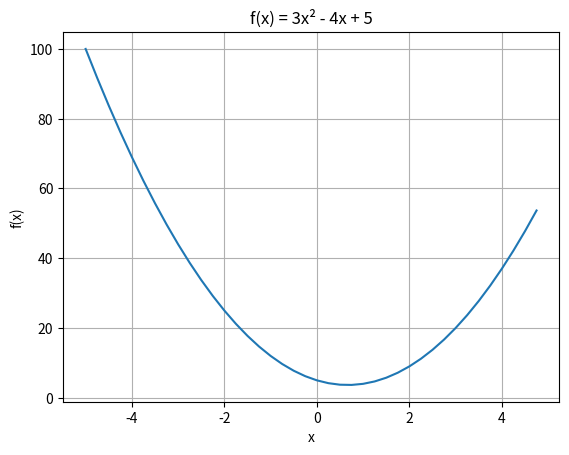

This figure's Python source:
%load_ext claude_code_jupyter

# THE FINISHED PRODUCT - just run this, we'll understand it later
import math

class Value:
    def __init__(self, data, _children=(), _op=''):
        self.data = data
        self.grad = 0.0
        self._backward = lambda: None
        self._prev = set(_children)
        self._op = _op
    
    def __repr__(self):
        return f"Value(data={self.data:.4f}, grad={self.grad:.4f})"
    
    def __add__(self, other):
        other = other if isinstance(other, Value) else Value(other)
        out = Value(self.data + other.data, (self, other), '+')
        def _backward():
            self.grad += out.grad
            other.grad += out.grad
        out._backward = _backward
        return out
    
    def __mul__(self, other):
        other = other if isinstance(other, Value) else Value(other)
        out = Value(self.data * other.data, (self, other), '*')
        def _backward():
            self.grad += other.data * out.grad
            other.grad += self.data * out.grad
        out._backward = _backward
        return out
    
    def __radd__(self, other): return self + other
    def __rmul__(self, other): return self * other
    def __neg__(self): return self * -1
    def __sub__(self, other): return self + (-other)
    
    def backward(self):
        topo = []
        visited = set()
        def build_topo(v):
            if v not in visited:
                visited.add(v)
                for child in v._prev:
                    build_topo(child)
                topo.append(v)
        build_topo(self)
        self.grad = 1.0
        for node in reversed(topo):
            node._backward()

print("Value class loaded! Let's see what it can do...")

# Create some values
a = Value(2.0)
b = Value(3.0)
c = Value(4.0)

# Do math (forward pass)
L = (a * b) + c

print(f"L = (a × b) + c = ({a.data} × {b.data}) + {c.data} = {L.data}")
print()
print("Now watch this...")
print()

# ONE LINE computes ALL gradients!
L.backward()

print("After L.backward():")
print(f"  a.grad = {a.grad}  ← 'nudge a up by 1, L goes up by {a.grad}'")
print(f"  b.grad = {b.grad}  ← 'nudge b up by 1, L goes up by {b.grad}'")
print(f"  c.grad = {c.grad}  ← 'nudge c up by 1, L goes up by {c.grad}'")
print()
print("Remember from calculus notebook:")
print("  - Multiplication rule: gradient = the OTHER input")
print(f"  - So a.grad = b = {b.data} ✓")
print(f"  - And b.grad = a = {a.data} ✓")
print("  - Addition rule: gradient flows through equally")
print(f"  - So c.grad = 1 ✓")

import numpy as np
import matplotlib.pyplot as plt

# A simple function
def f(x):
    return 3 * x**2 - 4 * x + 5

# Plot it
xs = np.arange(-5, 5, 0.25)
ys = f(xs)
plt.plot(xs, ys)
plt.title('f(x) = 3x² - 4x + 5')
plt.xlabel('x')
plt.ylabel('f(x)')
plt.grid(True)
plt.show()

# Compute the derivative at x = 3 using the "nudge" method
x = 3.0
h = 0.0001  # tiny nudge

# How much does f change when we nudge x?
derivative = (f(x + h) - f(x)) / h

print(f"At x = {x}:")
print(f"  f(x) = {f(x)}")
print(f"  f(x + h) = {f(x + h)}")
print(f"  Derivative ≈ {derivative:.4f}")
print()
print(f"Check: derivative of 3x² - 4x + 5 is 6x - 4")
print(f"       At x=3: 6(3) - 4 = {6*3 - 4} ✓")

# Our expression: d = a * b + c
a = 2.0
b = -3.0
c = 10.0

d = a * b + c
print(f"d = a * b + c = {a} * {b} + {c} = {d}")

# To find dd/da, dd/db, dd/dc, we have to nudge EACH variable separately
h = 0.0001

def compute_d(a, b, c):
    return a * b + c

d_original = compute_d(a, b, c)

# Nudge a
dd_da = (compute_d(a + h, b, c) - d_original) / h
print(f"dd/da = {dd_da:.4f}  (expected: b = {b})")

# Nudge b
dd_db = (compute_d(a, b + h, c) - d_original) / h
print(f"dd/db = {dd_db:.4f}  (expected: a = {a})")

# Nudge c
dd_dc = (compute_d(a, b, c + h) - d_original) / h
print(f"dd/dc = {dd_dc:.4f}  (expected: 1)")

# Version 1: Just the container (no operations yet)

class Value:
    
    def __init__(self, data):
        self.data = data      # The number
        self.grad = 0.0       # Gradient (computed later)
        self._prev = set()    # Parents (empty for now)
        self._backward = lambda: None  # Backward function (does nothing yet)
    
    def __repr__(self):
        return f"Value(data={self.data})"

# Test it
a = Value(2.0)
print(a)
print(f"a.data = {a.data}")
print(f"a.grad = {a.grad}")
print(f"a._prev = {a._prev}")

# Version 2: Add addition

class Value:
    
    def __init__(self, data, _children=()):
        self.data = data
        self.grad = 0.0
        self._prev = set(_children)  # Now we can pass in parents!
        self._backward = lambda: None
    
    def __repr__(self):
        return f"Value(data={self.data})"
    
    def __add__(self, other):
        # Create the output Value
        out = Value(
            self.data + other.data,  # The sum
            (self, other)            # Remember parents!
        )
        
        # Define how gradients flow backward through addition
        # Addition rule: gradient flows through equally (× 1)
        def _backward():
            self.grad += out.grad   # my gradient += output's gradient × 1
            other.grad += out.grad  # other's gradient += output's gradient × 1
        
        out._backward = _backward
        return out

# Test it
a = Value(2.0)
b = Value(3.0)
c = a + b

print(f"a = {a}")
print(f"b = {b}")
print(f"c = a + b = {c}")
print(f"c._prev = {c._prev}  ← c remembers its parents!")

a = Value(2.0)
b = Value(3.0)
c = a + b  # c = 5

# Pretend c is our final output, so dc/dc = 1
c.grad = 1.0

# Now call backward to flow gradients to parents
c._backward()

print(f"c.grad = {c.grad} (we set this to 1)")
print(f"a.grad = {a.grad} (should be 1 - addition passes gradient through)")
print(f"b.grad = {b.grad} (should be 1 - addition passes gradient through)")

# Version 3: Add multiplication

class Value:
    
    def __init__(self, data, _children=()):
        self.data = data
        self.grad = 0.0
        self._prev = set(_children)
        self._backward = lambda: None
    
    def __repr__(self):
        return f"Value(data={self.data})"
    
    def __add__(self, other):
        out = Value(self.data + other.data, (self, other))
        def _backward():
            # Addition rule: gradient flows through equally
            self.grad += out.grad
            other.grad += out.grad
        out._backward = _backward
        return out
    
    def __mul__(self, other):
        out = Value(self.data * other.data, (self, other))
        def _backward():
            # Multiplication rule: gradient = other input × output gradient
            self.grad += other.data * out.grad
            other.grad += self.data * out.grad
        out._backward = _backward
        return out

# Test: d = a * b + c
a = Value(2.0)
b = Value(3.0)
c = Value(4.0)

d = a * b  # intermediate: 6
L = d + c  # final: 10

print(f"a = {a.data}, b = {b.data}, c = {c.data}")
print(f"d = a * b = {d.data}")
print(f"L = d + c = {L.data}")

# Manually do backward pass
# Step 1: Start at L, set its gradient to 1
L.grad = 1.0

# Step 2: L = d + c (addition) → both get gradient 1
L._backward()
print(f"After L._backward():")
print(f"  d.grad = {d.grad} (addition: passes through)")
print(f"  c.grad = {c.grad} (addition: passes through)")

# Step 3: d = a * b (multiplication) → gradient = other input
d._backward()
print(f"After d._backward():")
print(f"  a.grad = {a.grad} (multiplication: = b = {b.data})")
print(f"  b.grad = {b.grad} (multiplication: = a = {a.data})")

# Version 4: Add automatic backward()

class Value:
    
    def __init__(self, data, _children=()):
        self.data = data
        self.grad = 0.0
        self._prev = set(_children)
        self._backward = lambda: None
    
    def __repr__(self):
        return f"Value(data={self.data}, grad={self.grad})"
    
    def __add__(self, other):
        out = Value(self.data + other.data, (self, other))
        def _backward():
            self.grad += out.grad
            other.grad += out.grad
        out._backward = _backward
        return out
    
    def __mul__(self, other):
        out = Value(self.data * other.data, (self, other))
        def _backward():
            self.grad += other.data * out.grad
            other.grad += self.data * out.grad
        out._backward = _backward
        return out
    
    def backward(self):
        # Step 1: Build a list of all nodes in topological order
        topo = []
        visited = set()
        
        def build_topo(v):
            if v not in visited:
                visited.add(v)
                for child in v._prev:  # Visit all parents first
                    build_topo(child)
                topo.append(v)  # Then add this node
        
        build_topo(self)
        
        # Step 2: Start with gradient of 1 at the output
        self.grad = 1.0
        
        # Step 3: Go backward through the list, calling each _backward()
        for node in reversed(topo):
            node._backward()

print("Value class with backward() ready!")

# Test it! Same expression: L = a * b + c
a = Value(2.0)
b = Value(3.0)
c = Value(4.0)

L = a * b + c

print(f"Before backward():")
print(f"  L = {L.data}")
print(f"  a.grad = {a.grad}, b.grad = {b.grad}, c.grad = {c.grad}")
print()

# ONE CALL computes all gradients!
L.backward()

print(f"After L.backward():")
print(f"  a.grad = {a.grad} (should be b = 3)")
print(f"  b.grad = {b.grad} (should be a = 2)")
print(f"  c.grad = {c.grad} (should be 1)")

# Version 5: More operations

class Value:
    
    def __init__(self, data, _children=(), _op=''):
        self.data = data
        self.grad = 0.0
        self._prev = set(_children)
        self._backward = lambda: None
        self._op = _op  # For debugging/visualization
    
    def __repr__(self):
        return f"Value(data={self.data:.4f}, grad={self.grad:.4f})"
    
    def __add__(self, other):
        # Handle: Value + number
        other = other if isinstance(other, Value) else Value(other)
        out = Value(self.data + other.data, (self, other), '+')
        def _backward():
            self.grad += out.grad
            other.grad += out.grad
        out._backward = _backward
        return out
    
    def __radd__(self, other):  # number + Value
        return self + other
    
    def __mul__(self, other):
        other = other if isinstance(other, Value) else Value(other)
        out = Value(self.data * other.data, (self, other), '*')
        def _backward():
            self.grad += other.data * out.grad
            other.grad += self.data * out.grad
        out._backward = _backward
        return out
    
    def __rmul__(self, other):  # number * Value
        return self * other
    
    def __pow__(self, other):
        # Only supporting int/float powers for simplicity
        assert isinstance(other, (int, float))
        out = Value(self.data ** other, (self,), f'**{other}')
        def _backward():
            # Power rule: d/dx(x^n) = n * x^(n-1)
            self.grad += other * (self.data ** (other - 1)) * out.grad
        out._backward = _backward
        return out
    
    def __neg__(self):  # -Value
        return self * -1
    
    def __sub__(self, other):  # Value - other
        return self + (-other)
    
    def __rsub__(self, other):  # other - Value
        return other + (-self)
    
    def __truediv__(self, other):  # Value / other
        return self * other**-1
    
    def backward(self):
        topo = []
        visited = set()
        def build_topo(v):
            if v not in visited:
                visited.add(v)
                for child in v._prev:
                    build_topo(child)
                topo.append(v)
        build_topo(self)
        
        self.grad = 1.0
        for node in reversed(topo):
            node._backward()

print("Enhanced Value class ready!")

# Test all the new operations
x = Value(3.0)

# Test: f(x) = 2*x^2 - 5*x + 3
y = 2 * x**2 - 5*x + 3

print(f"x = {x.data}")
print(f"y = 2*x² - 5*x + 3 = {y.data}")
print()

y.backward()
print(f"dy/dx = {x.grad}")
print(f"Expected: 4*x - 5 = 4*{x.data} - 5 = {4*x.data - 5}")

import math

# Version 6: Add tanh

class Value:
    
    def __init__(self, data, _children=(), _op=''):
        self.data = data
        self.grad = 0.0
        self._prev = set(_children)
        self._backward = lambda: None
        self._op = _op
    
    def __repr__(self):
        return f"Value(data={self.data:.4f}, grad={self.grad:.4f})"
    
    def __add__(self, other):
        other = other if isinstance(other, Value) else Value(other)
        out = Value(self.data + other.data, (self, other), '+')
        def _backward():
            self.grad += out.grad
            other.grad += out.grad
        out._backward = _backward
        return out
    
    def __radd__(self, other): return self + other
    
    def __mul__(self, other):
        other = other if isinstance(other, Value) else Value(other)
        out = Value(self.data * other.data, (self, other), '*')
        def _backward():
            self.grad += other.data * out.grad
            other.grad += self.data * out.grad
        out._backward = _backward
        return out
    
    def __rmul__(self, other): return self * other
    
    def __pow__(self, other):
        assert isinstance(other, (int, float))
        out = Value(self.data ** other, (self,), f'**{other}')
        def _backward():
            self.grad += other * (self.data ** (other - 1)) * out.grad
        out._backward = _backward
        return out
    
    def __neg__(self): return self * -1
    def __sub__(self, other): return self + (-other)
    def __rsub__(self, other): return other + (-self)
    def __truediv__(self, other): return self * other**-1
    
    def tanh(self):
        x = self.data
        t = (math.exp(2*x) - 1) / (math.exp(2*x) + 1)
        out = Value(t, (self,), 'tanh')
        def _backward():
            # Derivative of tanh: 1 - tanh²
            self.grad += (1 - t**2) * out.grad
        out._backward = _backward
        return out
    
    def backward(self):
        topo = []
        visited = set()
        def build_topo(v):
            if v not in visited:
                visited.add(v)
                for child in v._prev:
                    build_topo(child)
                topo.append(v)
        build_topo(self)
        self.grad = 1.0
        for node in reversed(topo):
            node._backward()

print("Value class with tanh ready!")

# Test a neuron-like computation!
# neuron output = tanh(w1*x1 + w2*x2 + b)

# inputs
x1 = Value(2.0)
x2 = Value(0.0)

# weights
w1 = Value(-3.0)
w2 = Value(1.0)

# bias
b = Value(6.88137)

# Forward pass: compute the neuron output
n = x1*w1 + x2*w2 + b  # weighted sum
o = n.tanh()            # activation

print(f"Neuron computation:")
print(f"  x1={x1.data}, x2={x2.data}")
print(f"  w1={w1.data}, w2={w2.data}")
print(f"  b={b.data}")
print(f"  n = x1*w1 + x2*w2 + b = {n.data:.4f}")
print(f"  o = tanh(n) = {o.data:.4f}")

# Backward pass
o.backward()

print(f"Gradients (how each input affects the output):")
print(f"  do/dx1 = {x1.grad:.4f}")
print(f"  do/dx2 = {x2.grad:.4f}")
print(f"  do/dw1 = {w1.grad:.4f}  ← This tells us how to adjust w1!")
print(f"  do/dw2 = {w2.grad:.4f}  ← This tells us how to adjust w2!")
print(f"  do/db  = {b.grad:.4f}")

import random

class Neuron:
    """A single neuron: weighted sum of inputs + bias, through tanh"""
    
    def __init__(self, nin):  # nin = number of inputs
        # Random weights between -1 and 1
        self.w = [Value(random.uniform(-1, 1)) for _ in range(nin)]
        self.b = Value(random.uniform(-1, 1))
    
    def __call__(self, x):
        # w · x + b (dot product + bias)
        act = sum((wi * xi for wi, xi in zip(self.w, x)), self.b)
        return act.tanh()
    
    def parameters(self):
        return self.w + [self.b]

# Test a neuron
n = Neuron(3)  # Neuron with 3 inputs
x = [1.0, 2.0, 3.0]
out = n(x)

print(f"Neuron with 3 inputs")
print(f"  Weights: {[f'{w.data:.3f}' for w in n.w]}")
print(f"  Bias: {n.b.data:.3f}")
print(f"  Input: {x}")
print(f"  Output: {out.data:.4f}")
print(f"  Number of parameters: {len(n.parameters())}")

class Layer:
    """A layer of neurons"""
    
    def __init__(self, nin, nout):  # nin inputs, nout neurons
        self.neurons = [Neuron(nin) for _ in range(nout)]
    
    def __call__(self, x):
        outs = [n(x) for n in self.neurons]
        return outs[0] if len(outs) == 1 else outs
    
    def parameters(self):
        return [p for neuron in self.neurons for p in neuron.parameters()]

# Test a layer
layer = Layer(3, 4)  # 3 inputs, 4 neurons
x = [1.0, 2.0, 3.0]
out = layer(x)

print(f"Layer: 3 inputs → 4 neurons")
print(f"  Outputs: {[f'{o.data:.3f}' for o in out]}")
print(f"  Number of parameters: {len(layer.parameters())}")

class MLP:
    """Multi-Layer Perceptron: stack of layers"""
    
    def __init__(self, nin, nouts):  # nouts is list of layer sizes
        sz = [nin] + nouts  # e.g., [3, 4, 4, 1] for 3→4→4→1
        self.layers = [Layer(sz[i], sz[i+1]) for i in range(len(nouts))]
    
    def __call__(self, x):
        for layer in self.layers:
            x = layer(x)
        return x
    
    def parameters(self):
        return [p for layer in self.layers for p in layer.parameters()]

# Create a network: 3 inputs → 4 neurons → 4 neurons → 1 output
net = MLP(3, [4, 4, 1])

x = [2.0, 3.0, -1.0]
out = net(x)

print(f"MLP: 3 → 4 → 4 → 1")
print(f"  Input: {x}")
print(f"  Output: {out.data:.4f}")
print(f"  Total parameters: {len(net.parameters())}")

# Training data: 4 examples
xs = [
    [2.0, 3.0, -1.0],
    [3.0, -1.0, 0.5],
    [0.5, 1.0, 1.0],
    [1.0, 1.0, -1.0],
]
ys = [1.0, -1.0, -1.0, 1.0]  # What we want the network to output

print("Training data:")
for x, y in zip(xs, ys):
    print(f"  {x} → {y}")

# Create fresh network
net = MLP(3, [4, 4, 1])

# Training loop!
learning_rate = 0.1

for step in range(100):
    
    # === FORWARD PASS ===
    # Make predictions for all inputs
    ypred = [net(x) for x in xs]
    
    # === COMPUTE LOSS ===
    # Mean squared error: sum of (prediction - target)²
    loss = sum((yp - yt)**2 for yp, yt in zip(ypred, ys))
    
    # === BACKWARD PASS ===
    # First, zero all gradients (important!)
    for p in net.parameters():
        p.grad = 0.0
    # Then compute new gradients
    loss.backward()
    
    # === UPDATE ===
    # Nudge each parameter in the direction that reduces loss
    for p in net.parameters():
        p.data -= learning_rate * p.grad
    
    # Print progress
    if step % 10 == 0:
        print(f"Step {step:3d}: loss = {loss.data:.4f}")

print(f"\nFinal loss: {loss.data:.6f}")

# Check final predictions!
print("Final predictions vs targets:")
print()
for x, y in zip(xs, ys):
    pred = net(x)
    print(f"  Input: {x}")
    print(f"  Predicted: {pred.data:+.4f}  Target: {y:+.1f}")
    print()